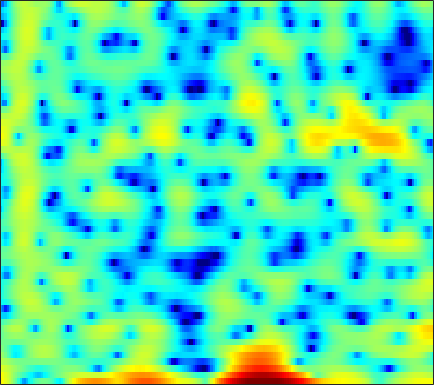

The file beside this chart, header and first rows:
6.9686, 6.3461, 5.3782, 4.2307, 3.2339, 1.6859, -0.17982, -1.8448, -4.5517, -7.9347, -11.553, -12.418, -9.9774, -7.1039, -5.4028, -3.6769, -2.432, -1.7515, -1.1309, -0.80442, -0.76707, -0.92891, -1.424, -2.2811
6.464, 5.864, 4.965, 3.957, 3.142, 1.992, 0.7994, -0.09939, -1.269, -2.367, -3.388, -4.12, -5.092, -6.128, -6.976, -8.182, -9.302, -9.813, -9.645, -8.523, -6.983, -5.824, -4.436, -3.275
4.787, 4.42, 3.886, 3.31, 2.855, 2.224, 1.571, 1.069, 0.3896, -0.3037, -1.016, -1.567, -2.321, -3.084, -3.645, -4.326, -4.853, -5.085, -5.11, -4.818, -4.294, -3.82, -3.156, -2.513
2.776, 2.4, 1.871, 1.334, 0.9413, 0.4551, 0.03693, -0.2213, -0.4807, -0.6462, -0.7354, -0.7617, -0.757, -0.7171, -0.6713, -0.5988, -0.5204, -0.4622, -0.3875, -0.318, -0.2608, -0.2309, -0.2146, -0.2313
1.49, 0.7168, -0.5416, -2.085, -3.433, -5.403, -7.125, -7.661, -6.923, -5.257, -3.526, -2.377, -1.084, -0.04138, 0.5977, 1.284, 1.803, 2.095, 2.366, 2.514, 2.55, 2.503, 2.34, 2.05
0.2014, -0.4028, -1.417, -2.675, -3.764, -5.295, -6.516, -6.816, -6.147, -4.727, -3.162, -2.085, -0.8431, 0.1741, 0.8011, 1.474, 1.982, 2.268, 2.533, 2.673, 2.692, 2.624, 2.423, 2.085
-0.8472, -0.8282, -0.8552, -0.9251, -0.9911, -1.069, -1.096, -1.06, -0.9306, -0.7186, -0.4455, -0.2197, 0.08945, 0.3845, 0.5903, 0.8358, 1.049, 1.189, 1.336, 1.418, 1.413, 1.347, 1.18, 0.9114
-1.664, -0.9669, -0.2041, 0.3759, 0.7067, 1.02, 1.2, 1.257, 1.234, 1.098, 0.8562, 0.6091, 0.2215, -0.1747, -0.428, -0.6345, -0.626, -0.4727, -0.1291, 0.2708, 0.6173, 0.7914, 0.8733, 0.7563
-1.633, -0.5341, 0.6304, 1.507, 2.012, 2.5, 2.774, 2.831, 2.692, 2.278, 1.529, 0.6894, -0.913, -3.324, -5.939, -10.95, -12.42, -8.422, -4.251, -1.598, 0.1357, 1.005, 1.687, 1.883
-3.283, -2.712, -1.952, -1.21, -0.6691, 0.0006389, 0.566, 0.8907, 1.149, 1.183, 0.9572, 0.6062, -0.1076, -1.047, -1.776, -2.499, -2.57, -2.116, -1.122, -0.05927, 0.8454, 1.361, 1.791, 1.928
-8.512, -8.92, -8.958, -8.057, -6.876, -5.091, -3.403, -2.304, -1.101, -0.1854, 0.4542, 0.7903, 1.076, 1.22, 1.269, 1.314, 1.357, 1.398, 1.474, 1.576, 1.64, 1.634, 1.558, 1.433
-11.87, -14.48, -18.48, -15.75, -11.7, -7.591, -4.643, -2.941, -1.156, 0.1974, 1.203, 1.773, 2.324, 2.68, 2.828, 2.892, 2.821, 2.679, 2.378, 1.966, 1.435, 0.9736, 0.3239, -0.2796
-6.309, -6.093, -5.591, -4.736, -3.884, -2.596, -1.262, -0.3074, 0.8363, 1.791, 2.544, 2.974, 3.368, 3.573, 3.603, 3.482, 3.187, 2.847, 2.201, 1.288, 0.09381, -1.025, -2.966, -5.629
-5.559, -4.642, -3.512, -2.438, -1.647, -0.6435, 0.2954, 0.9361, 1.682, 2.28, 2.728, 2.953, 3.095, 3.052, 2.912, 2.58, 2.1, 1.661, 0.9727, 0.1495, -0.8253, -1.701, -3.116, -4.731
-6.033, -4.845, -3.485, -2.284, -1.471, -0.4696, 0.4286, 1.017, 1.67, 2.15, 2.421, 2.474, 2.345, 1.962, 1.521, 0.748, -0.1867, -0.9135, -1.713, -2.176, -2.306, -2.227, -1.953, -1.6
-5.389, -5.042, -4.431, -3.586, -2.8, -1.621, -0.4246, 0.4006, 1.329, 2.002, 2.366, 2.415, 2.151, 1.472, 0.6248, -1.04, -3.57, -6.368, -12.09, -14.56, -8.563, -5.419, -2.587, -0.709
-8.066, -10.01, -13.27, -13.58, -10.54, -6.514, -3.534, -1.84, -0.1425, 1.029, 1.76, 2.047, 2.077, 1.734, 1.224, 0.2329, -1.053, -2.135, -3.327, -3.585, -2.83, -1.857, -0.5292, 0.5858
-6.463, -7.607, -8.904, -8.8, -7.648, -5.485, -3.398, -2.053, -0.5919, 0.4971, 1.258, 1.646, 1.932, 1.987, 1.903, 1.657, 1.347, 1.111, 0.8274, 0.6572, 0.6265, 0.6819, 0.7724, 0.8449
-2.894, -2.981, -2.917, -2.644, -2.28, -1.617, -0.849, -0.2605, 0.468, 1.095, 1.587, 1.849, 2.079, 2.168, 2.162, 2.061, 1.879, 1.725, 1.495, 1.235, 0.9689, 0.7275, 0.3561, -0.08906
-1.518, -1.397, -1.144, -0.8096, -0.4837, 0.01598, 0.557, 0.9575, 1.442, 1.844, 2.133, 2.253, 2.294, 2.205, 2.066, 1.817, 1.505, 1.254, 0.9403, 0.6377, 0.3159, 0.03848, -0.392, -0.9834
-1.881, -1.862, -1.686, -1.213, -0.6945, 0.1197, 0.9655, 1.549, 2.207, 2.662, 2.883, 2.899, 2.686, 2.231, 1.73, 0.9256, 0.07189, -0.5264, -1.079, -1.249, -1.144, -0.9691, -0.811, -0.8711
-4.909, -6.349, -7.695, -6.45, -4.383, -1.67, 0.4983, 1.744, 2.964, 3.721, 4.032, 3.993, 3.547, 2.61, 1.519, -0.5982, -3.685, -6.917, -11.05, -8.502, -4.696, -2.709, -1.014, -0.02698
-5.972, -7.718, -9.687, -8.157, -5.55, -2.397, 0.004726, 1.367, 2.681, 3.506, 3.894, 3.892, 3.528, 2.723, 1.833, 0.2064, -1.8, -3.349, -4.696, -4.322, -2.932, -1.887, -0.8279, -0.07775
-3.329, -3.237, -2.905, -2.216, -1.519, -0.4404, 0.6459, 1.385, 2.197, 2.762, 3.069, 3.124, 2.966, 2.571, 2.148, 1.467, 0.7021, 0.1862, -0.3956, -0.7834, -0.9904, -1.101, -1.206, -1.383
-3.095, -2.629, -1.873, -1.039, -0.3955, 0.4683, 1.275, 1.813, 2.407, 2.843, 3.081, 3.143, 3.056, 2.783, 2.465, 1.944, 1.298, 0.7845, 0.08131, -0.6272, -1.318, -1.808, -2.411, -3.083
-5.212, -4.114, -2.634, -1.281, -0.3414, 0.7872, 1.747, 2.354, 3.006, 3.466, 3.717, 3.766, 3.64, 3.3, 2.897, 2.188, 1.306, 0.5181, -0.6155, -1.839, -3.044, -3.867, -4.86, -5.594
-8.986, -6.447, -3.925, -1.97, -0.7099, 0.728, 1.947, 2.716, 3.551, 4.134, 4.474, 4.54, 4.382, 3.931, 3.399, 2.381, 1.039, -0.2216, -2.249, -4.633, -7.292, -9.33, -11.24, -11.59
-6.875, -5.983, -4.667, -3.141, -1.935, -0.3084, 1.243, 2.283, 3.431, 4.288, 4.815, 4.995, 4.927, 4.485, 3.906, 2.754, 1.136, -0.4149, -3.09, -6.588, -11.43, -16.42, -25.37, -21
-7.729, -9.072, -10.45, -9.138, -6.74, -3.437, -0.6807, 0.9996, 2.729, 3.992, 4.801, 5.153, 5.28, 5.009, 4.551, 3.619, 2.259, 0.9928, -1.108, -3.619, -6.482, -8.922, -12.19, -16.43
-8.266, -10.12, -12.54, -11.35, -8.363, -4.624, -1.698, 0.02748, 1.833, 3.149, 4.052, 4.474, 4.72, 4.649, 4.374, 3.769, 2.844, 1.99, 0.6309, -0.9388, -2.681, -4.039, -5.93, -7.631
-6.134, -6.024, -5.612, -4.713, -3.807, -2.37, -0.9043, 0.1167, 1.321, 2.283, 2.984, 3.33, 3.562, 3.546, 3.385, 2.957, 2.359, 1.784, 0.9279, -0.03223, -1.021, -1.723, -2.618, -3.309
-6.633, -5.823, -4.627, -3.383, -2.459, -1.246, -0.122, 0.6455, 1.521, 2.214, 2.695, 2.924, 3.052, 2.959, 2.773, 2.361, 1.827, 1.337, 0.6226, -0.1276, -0.8552, -1.382, -1.942, -2.415
-8.904, -7.055, -4.822, -2.911, -1.674, -0.2611, 0.9021, 1.622, 2.39, 2.933, 3.257, 3.361, 3.312, 3.053, 2.727, 2.145, 1.387, 0.7426, -0.1961, -1.145, -2.038, -2.631, -3.223, -3.638
-9.999, -6.872, -3.788, -1.547, -0.1855, 1.222, 2.307, 2.926, 3.538, 3.915, 4.081, 4.05, 3.794, 3.321, 2.779, 1.854, 0.5954, -0.4774, -2.16, -3.952, -5.693, -6.727, -7.674, -7.885
-3.225, -1.925, -0.3377, 0.9466, 1.752, 2.591, 3.211, 3.562, 3.873, 4.051, 4.065, 3.96, 3.633, 3.036, 2.378, 1.158, -0.4922, -2.112, -4.928, -8.864, -14.47, -20.38, -20.21, -16.47
2.096, 2.417, 2.719, 2.899, 2.896, 2.796, 2.6, 2.469, 2.399, 2.466, 2.593, 2.674, 2.646, 2.319, 1.89, 0.9291, -0.4046, -1.779, -4.016, -6.808, -9.884, -11.87, -13.31, -14.04
5.27, 5.065, 4.572, 3.765, 2.885, 1.293, -0.7371, -2.333, -3.443, -2.612, -0.9143, 0.1816, 1.163, 1.635, 1.665, 1.337, 0.6278, -0.1136, -1.27, -2.592, -3.892, -4.846, -5.855, -6.76
6.28, 5.909, 5.149, 3.947, 2.726, 0.429, -2.959, -6.592, -10.43, -6.747, -3.108, -1.328, 0.08915, 0.8024, 0.9379, 0.8031, 0.3022, -0.1859, -0.9862, -1.82, -2.645, -3.141, -3.826, -4.259
5.575, 5.345, 4.839, 4.133, 3.446, 2.412, 1.319, 0.5987, -0.02856, -0.1929, -0.04023, 0.09872, 0.1797, -0.03577, -0.3675, -1.086, -2.05, -2.868, -4.046, -5.053, -5.798, -6.085, -6.175, -6.112
4.417, 4.385, 4.243, 4.043, 3.823, 3.496, 3.136, 2.859, 2.47, 2.067, 1.632, 1.215, 0.5255, -0.4494, -1.327, -2.885, -4.862, -6.655, -9.639, -13.04, -14.9, -14.03, -11.46, -9.458
2.622, 2.715, 2.887, 3.086, 3.268, 3.465, 3.597, 3.624, 3.521, 3.238, 2.742, 2.208, 1.238, -0.03145, -1.194, -3.149, -5.433, -7.556, -10.85, -14.58, -16.74, -15.33, -12.03, -9.43
-1.096, -1.127, -0.6724, 0.2535, 1.142, 2.288, 3.225, 3.731, 4.136, 4.199, 3.893, 3.436, 2.49, 1.181, -0.1038, -2.135, -4.523, -6.481, -8.853, -10.36, -10.31, -9.586, -7.896, -6.173
-9.456, -13.45, -12.93, -6.311, -2.937, 0.1918, 2.277, 3.363, 4.291, 4.711, 4.683, 4.376, 3.598, 2.362, 1.098, -1.053, -4.015, -7.055, -13.37, -50.94, -14.48, -9.87, -6.264, -3.874
-8.21, -8.294, -7.171, -4.689, -2.678, -0.3201, 1.488, 2.509, 3.433, 3.927, 4.032, 3.861, 3.33, 2.453, 1.591, 0.1834, -1.497, -2.833, -4.44, -5.335, -5.086, -4.39, -3.244, -2.12
-5.435, -4.394, -3.08, -1.739, -0.7723, 0.4368, 1.468, 2.072, 2.658, 2.972, 3.011, 2.879, 2.502, 1.933, 1.415, 0.6247, -0.1878, -0.7314, -1.334, -1.711, -1.831, -1.763, -1.569, -1.337
-2.849, -1.979, -0.9273, 0.01971, 0.6532, 1.379, 1.959, 2.279, 2.546, 2.609, 2.472, 2.245, 1.792, 1.207, 0.71, 0.01785, -0.6072, -1.009, -1.396, -1.584, -1.621, -1.566, -1.434, -1.33
-0.2705, 0.2609, 0.9328, 1.533, 1.938, 2.378, 2.686, 2.826, 2.852, 2.685, 2.312, 1.884, 1.117, 0.139, -0.715, -1.901, -2.987, -3.599, -3.932, -3.736, -3.211, -2.765, -2.204, -1.769
1.244, 1.555, 1.978, 2.385, 2.669, 2.996, 3.222, 3.3, 3.252, 2.992, 2.472, 1.878, 0.7665, -0.8032, -2.368, -5.13, -9.024, -12.38, -12.78, -9, -6.022, -4.475, -3.062, -2.166
0.8316, 0.9803, 1.272, 1.676, 2.016, 2.495, 2.924, 3.158, 3.322, 3.26, 2.92, 2.456, 1.52, 0.1476, -1.206, -3.479, -6.21, -8.057, -8.454, -6.659, -4.684, -3.517, -2.432, -1.79
-2.403, -2.637, -2.532, -1.829, -1.033, 0.175, 1.316, 2.034, 2.761, 3.193, 3.323, 3.229, 2.849, 2.211, 1.613, 0.703, -0.1859, -0.7256, -1.167, -1.307, -1.24, -1.138, -1.058, -1.126
-8.904, -12, -15.17, -10.57, -6.909, -3.371, -0.8733, 0.5417, 1.939, 2.889, 3.465, 3.677, 3.704, 3.494, 3.201, 2.667, 2.039, 1.554, 0.9072, 0.3095, -0.2164, -0.5676, -0.9711, -1.361
-8.387, -9.635, -10.14, -8.256, -6.095, -3.349, -1.051, 0.3486, 1.832, 2.925, 3.653, 3.977, 4.144, 4.021, 3.741, 3.16, 2.355, 1.61, 0.4702, -0.7485, -1.911, -2.639, -3.268, -3.482
-6.175, -6.066, -5.469, -4.361, -3.242, -1.628, -0.03034, 1.078, 2.351, 3.35, 4.049, 4.376, 4.534, 4.359, 4.014, 3.254, 2.104, 0.9455, -1.056, -3.722, -7.215, -10.03, -11.4, -9.124
-9.501, -9.098, -7.515, -5.45, -3.847, -1.845, -0.07222, 1.089, 2.399, 3.412, 4.131, 4.472, 4.646, 4.506, 4.187, 3.438, 2.29, 1.137, -0.8692, -3.528, -6.931, -9.629, -10.93, -8.91
-29.76, -22.81, -13.08, -8.271, -5.737, -3.067, -0.9511, 0.3358, 1.743, 2.822, 3.589, 3.962, 4.212, 4.189, 3.985, 3.467, 2.693, 1.947, 0.7747, -0.5424, -1.841, -2.673, -3.469, -3.882
-10.93, -10.51, -8.927, -6.789, -5.176, -3.1, -1.274, -0.07533, 1.248, 2.283, 3.026, 3.406, 3.693, 3.732, 3.613, 3.297, 2.81, 2.351, 1.625, 0.7964, -0.1021, -0.804, -1.743, -2.665
-8.759, -8.469, -7.419, -5.774, -4.399, -2.549, -0.8576, 0.2515, 1.476, 2.4, 3.034, 3.337, 3.512, 3.47, 3.336, 3.061, 2.697, 2.389, 1.911, 1.348, 0.6312, -0.06298, -1.244, -2.795
-14, -14.74, -11.38, -7.254, -4.721, -2.089, -0.07357, 1.087, 2.259, 3.021, 3.409, 3.46, 3.246, 2.792, 2.357, 1.768, 1.379, 1.265, 1.321, 1.408, 1.313, 1.031, 0.24, -1.177
